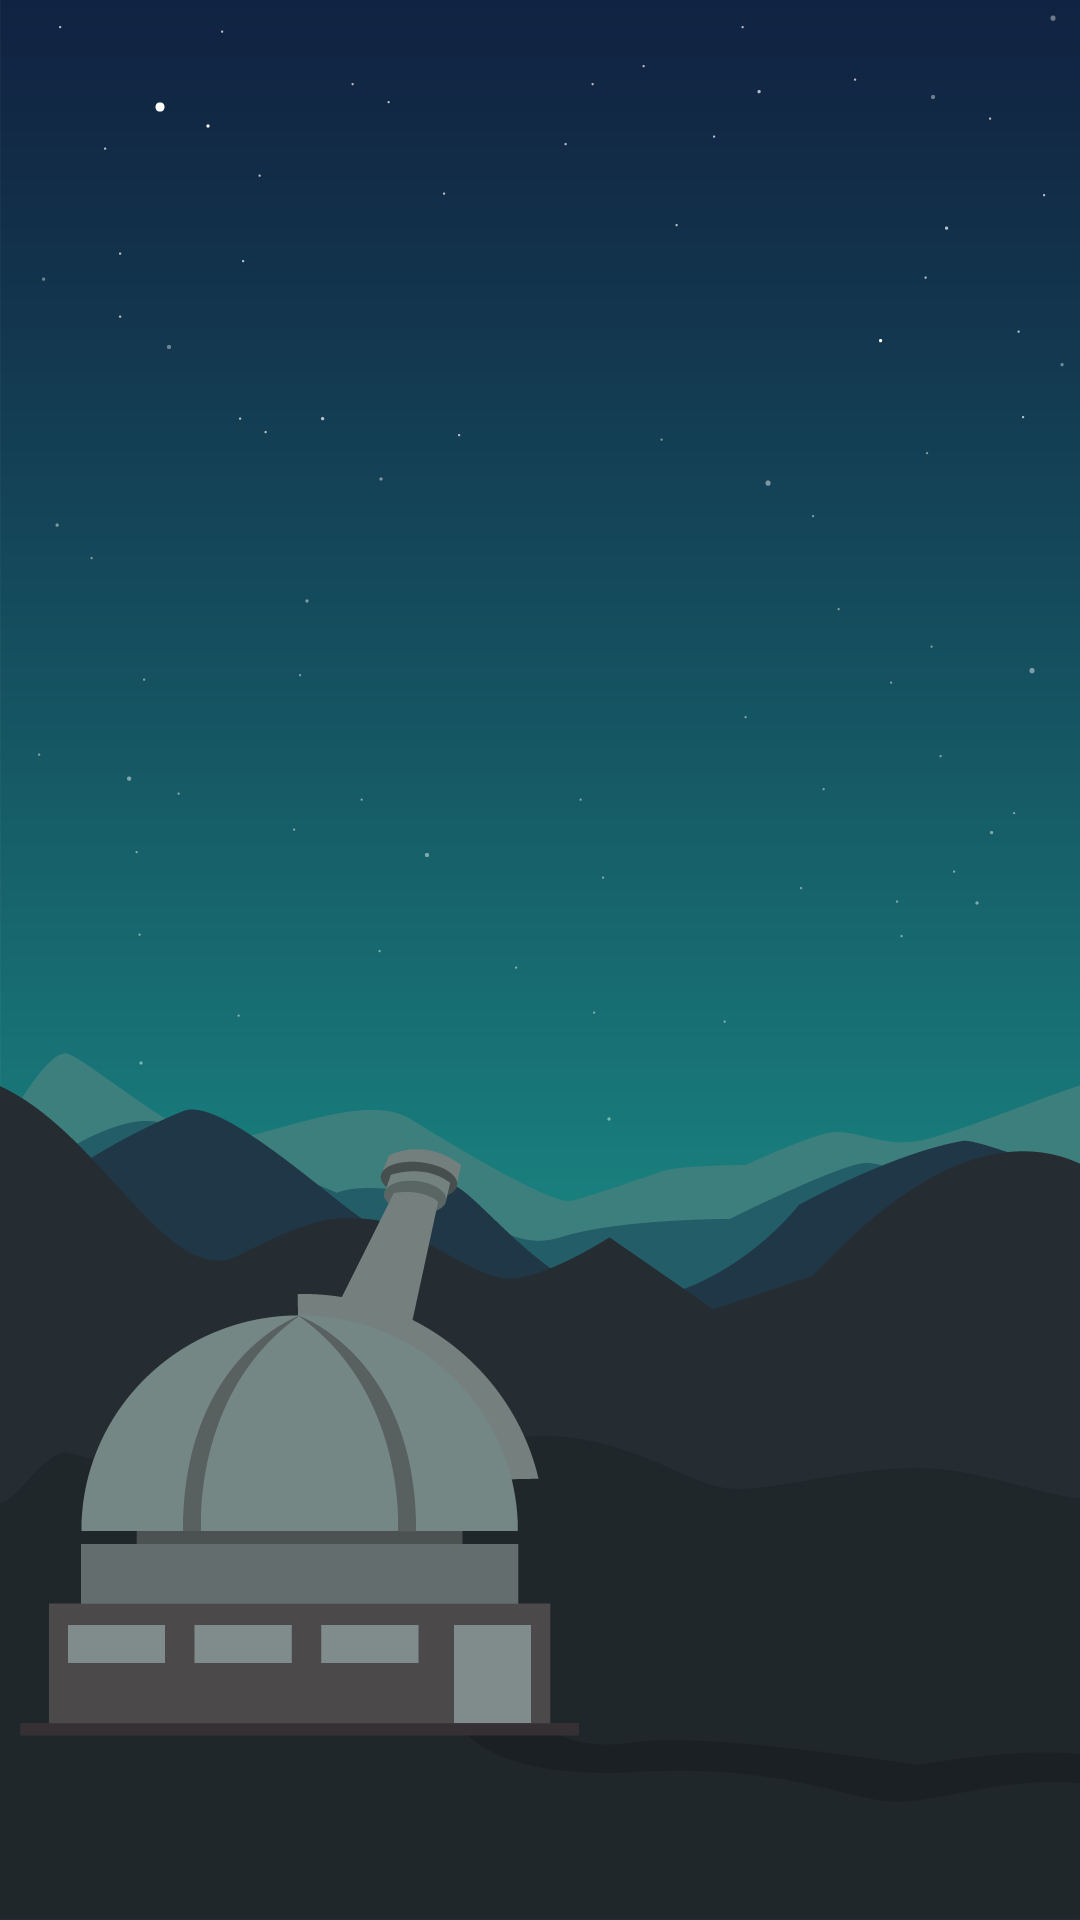

Here is an Android app screen rendered from its layout file. Give the layout XML and the strings, colors and styles it references.
<!-- AndroidManifest.xml: application theme AppTheme -->
<!-- res/layout/info_page.xml -->
<?xml version="1.0" encoding="utf-8"?>
<LinearLayout
    xmlns:android="http://schemas.android.com/apk/res/android"
    android:layout_width="match_parent"
    android:layout_height="match_parent"
    android:background="@drawable/background"
    android:orientation="vertical"
    >

    <ImageView
        android:layout_width="match_parent"
        android:layout_height="match_parent" />



</LinearLayout>
<!-- resources referenced by this layout -->
<resources>
  <!-- drawable background: png bitmap (drawable, 47455 bytes) -->
  <style name="AppTheme" parent="Theme.AppCompat.Light.DarkActionBar">
          
          <item name="android:background">@drawable/background</item>
          <item name="windowActionBar">false</item>
          <item name="windowNoTitle">true</item>
          <item name="colorPrimary">@color/colorPrimary</item>
          <item name="colorPrimaryDark">@color/colorPrimaryDark</item>
          <item name="colorAccent">@color/colorAccent</item>
      </style>
  <!-- not gathered from this repository: default colours our renderer supplied (Android Studio template values) -->
  <color name="colorPrimary">#FF6200EE</color>
  <color name="colorPrimaryDark">#FF3700B3</color>
  <color name="colorAccent">#FF03DAC5</color>
</resources>
